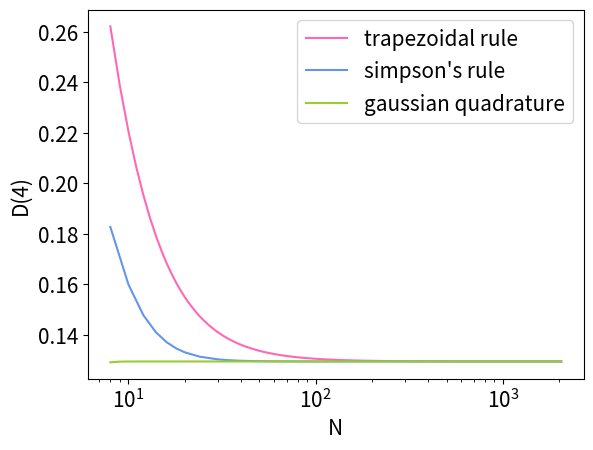

The matplotlib source for this figure: (Note: this script raises an exception after producing the figure.)
import numpy as np
import matplotlib.pyplot as plt
from scipy.special import dawsn
import matplotlib
# increase defualt font size
matplotlib.rcParams.update({'font.size': 15})

# Define functions that will be used throught the question 
def simpson(N, a, b, f, args=[]):
    """
    From lab 1: ses Simpson's rule to compute the integral of f from a to b, with N points
    Same function as in Q1 

    Args:
        N (int): Even integer
        a (float)
        b (float)
        f (function)
        args (list, optional): list of parameters to be input to f
    
    Returns:
        float
    """

    # step size
    h = (b-a)/N 

    # initialize sum of f
    sum_f = f(a, *args) + f(b, *args)
    # compute sum by interating over points
    for k in range(1, N):
        if k % 2: # k is odd
            sum_f += 4*f(a + k*h, *args)
        else: # k is even
            sum_f += 2*f(a + k*h, *args)

    return 1/3*h*sum_f

def trapezoid(N, a, b, f, args=[]):
    """
    From lab 1: uses Trapezoidal rule to integral of f from a to b with N points
    Adapted from trapezoid.py from textbook

    Args:
        N (int)
        a (float)
        b (float)
        f (function)
        args (list, optional): list of parameters to be input to f

    Returns:
        float
    """
    # step size
    h = (b-a)/N
    # initialize sum of f
    s = 0.5*f(a, *args) + 0.5*f(b, *args)
    # compute sum by interating over points
    for k in range(1,N):
        s += f(a+k*h, *args)

    return h*s

def gaussxw(N):
    """From week 3 practical. Returns array of points x and weights w for gaussian quadrature
    integration, for integration range from -1 to 1

    Args:
        N (int): number of integration slices

    Returns:
        (array, array): arrays of points and weights
    """
    # Initial approximation to roots of the Legendre polynomial
    a = np.linspace(3,4*N-1,N)/(4*N+2)
    x = np.cos(np.pi*a+1/(8*N*N*np.tan(a)))

    # Find roots using Newton's method
    epsilon = 1e-15
    delta = 1.0
    while delta>epsilon:
        p0 = np.ones(N,float)
        p1 = np.copy(x)
        for k in range(1,N):
            p0,p1 = p1,((2*k+1)*x*p1-k*p0)/(k+1)
        dp = (N+1)*(p0-x*p1)/(1-x*x)
        dx = p1/dp
        x -= dx
        delta = max(abs(dx))

    # Calculate the weights
    w = 2*(N+1)*(N+1)/(N*N*(1-x*x)*dp*dp)

    return x,w

def gaussxwab(N,a,b):
    """From week 3 practical. Returns array of points x and weights w for gaussian quadrature
    integration, for integration range from a to b

    Args:
        N (int): number of integration slices
        a (float): start of integration interval
        b (float): end of integration interval
    """
    x,w = gaussxw(N)
    return 0.5*(b-a)*x+0.5*(b+a),0.5*(b-a)*w

def gaussian_quad(N, a, b, f, args=[]):
    """returns integral of f computed using gaussian quadrature, using N points from a to b

    Args:
        N (int): number of integration slices
        a (float): start of integration interval
        b (float): end of integration interval
        f (func): integrand
        args (list, optional): additional argumetns to pass to f

    Returns:
        float
    """
    pos, w = gaussxwab(N, a, b)
    return np.sum(w*f(pos, *args))

def dawson(N, x, method):
    """Returns dawson's function at x, numerically integrated using a specified method. 
    Method may be:
        "trapz" for trapezoidal rule
        "simp" for simpson's rule
        "gauss" for gaussian quadrature


    Args:
        N (int): number of integration slices
        x (float): value to evaluate dawson function at
        method (str): numerical integration method

    Returns:
        float
    """
    integration_function = {"trapz":trapezoid, "simp": simpson, "gauss": gaussian_quad}[method]
    return np.exp(-x**2)*integration_function(N, 0, x, lambda t:np.exp(t**2))

x = 4 # x to evaluate dawson function at
target_nvals = 100 # desired num points on graph

# Get logarithmically spaced array of Ns between 8 and 2048
# Additionally, require all Ns to be ints, and remove duplicate N values after rounding 
N = np.unique(np.logspace(3, 11, target_nvals, base=2).astype(int))
# get actual number of points after rounding
nvals = len(N)

# Select even Ns for Simpson's rule
N_simp = N[N%2 == 0]
nvals_simp = len(N_simp)

# initialize arrays for integrals
trapz = np.zeros(nvals)
simp = np.zeros(nvals_simp)
gauss = np.zeros(nvals)
# also use a separate array to store values at 2N to calculate errors with
gauss2N = np.zeros(nvals)

# calcualte values
for i in range(nvals):
    trapz[i] = dawson( N[i], x, "trapz" )
    gauss[i] = dawson( N[i], x, "gauss" )
    gauss2N[i] = dawson( 2*N[i], x, "gauss" )

for i in range(nvals_simp):
    simp[i] = dawson( N_simp[i], x, "simp" )

# get error on gaussian quadrature
gauss_err = np.abs(gauss2N - gauss)
# and relative error compared to scipy's value
gauss_err_rel = np.abs((gauss - dawsn(4))/dawsn(4))

# make plots for each question
# ================================= a ==============================================

fig, ax = plt.subplots()
ax.plot(N, trapz, color="hotpink", label="trapezoidal rule")
ax.plot(N_simp, simp, color="cornflowerblue", label="simpson's rule")
ax.plot(N, gauss, color="yellowgreen", label="gaussian quadrature")

ax.set_xlabel("N")
ax.set_ylabel(f"D(4)")
ax.legend()
ax.set_xscale("log")
plt.savefig("../Lab2/Q2a.pdf", bbox_inches="tight")

# ================================= b ==============================================

fig, ax = plt.subplots()
ax.plot(N, gauss_err, color="hotpink")

ax.set_xlabel("N")
ax.set_ylabel("error estimate $|I_{2N}-I_N|$")
ax.set_xscale("log")
ax.set_yscale("log")
plt.savefig("../Lab2/Q2b.pdf", bbox_inches="tight")

# ================================= c ==============================================

fig, ax = plt.subplots()
ax.plot(N, gauss_err_rel, color="hotpink")

ax.set_xlabel("N")
ax.set_ylabel("relative error")
ax.set_xscale("log")
ax.set_yscale("log")
plt.savefig("../Lab2/Q2c.pdf", bbox_inches="tight")
